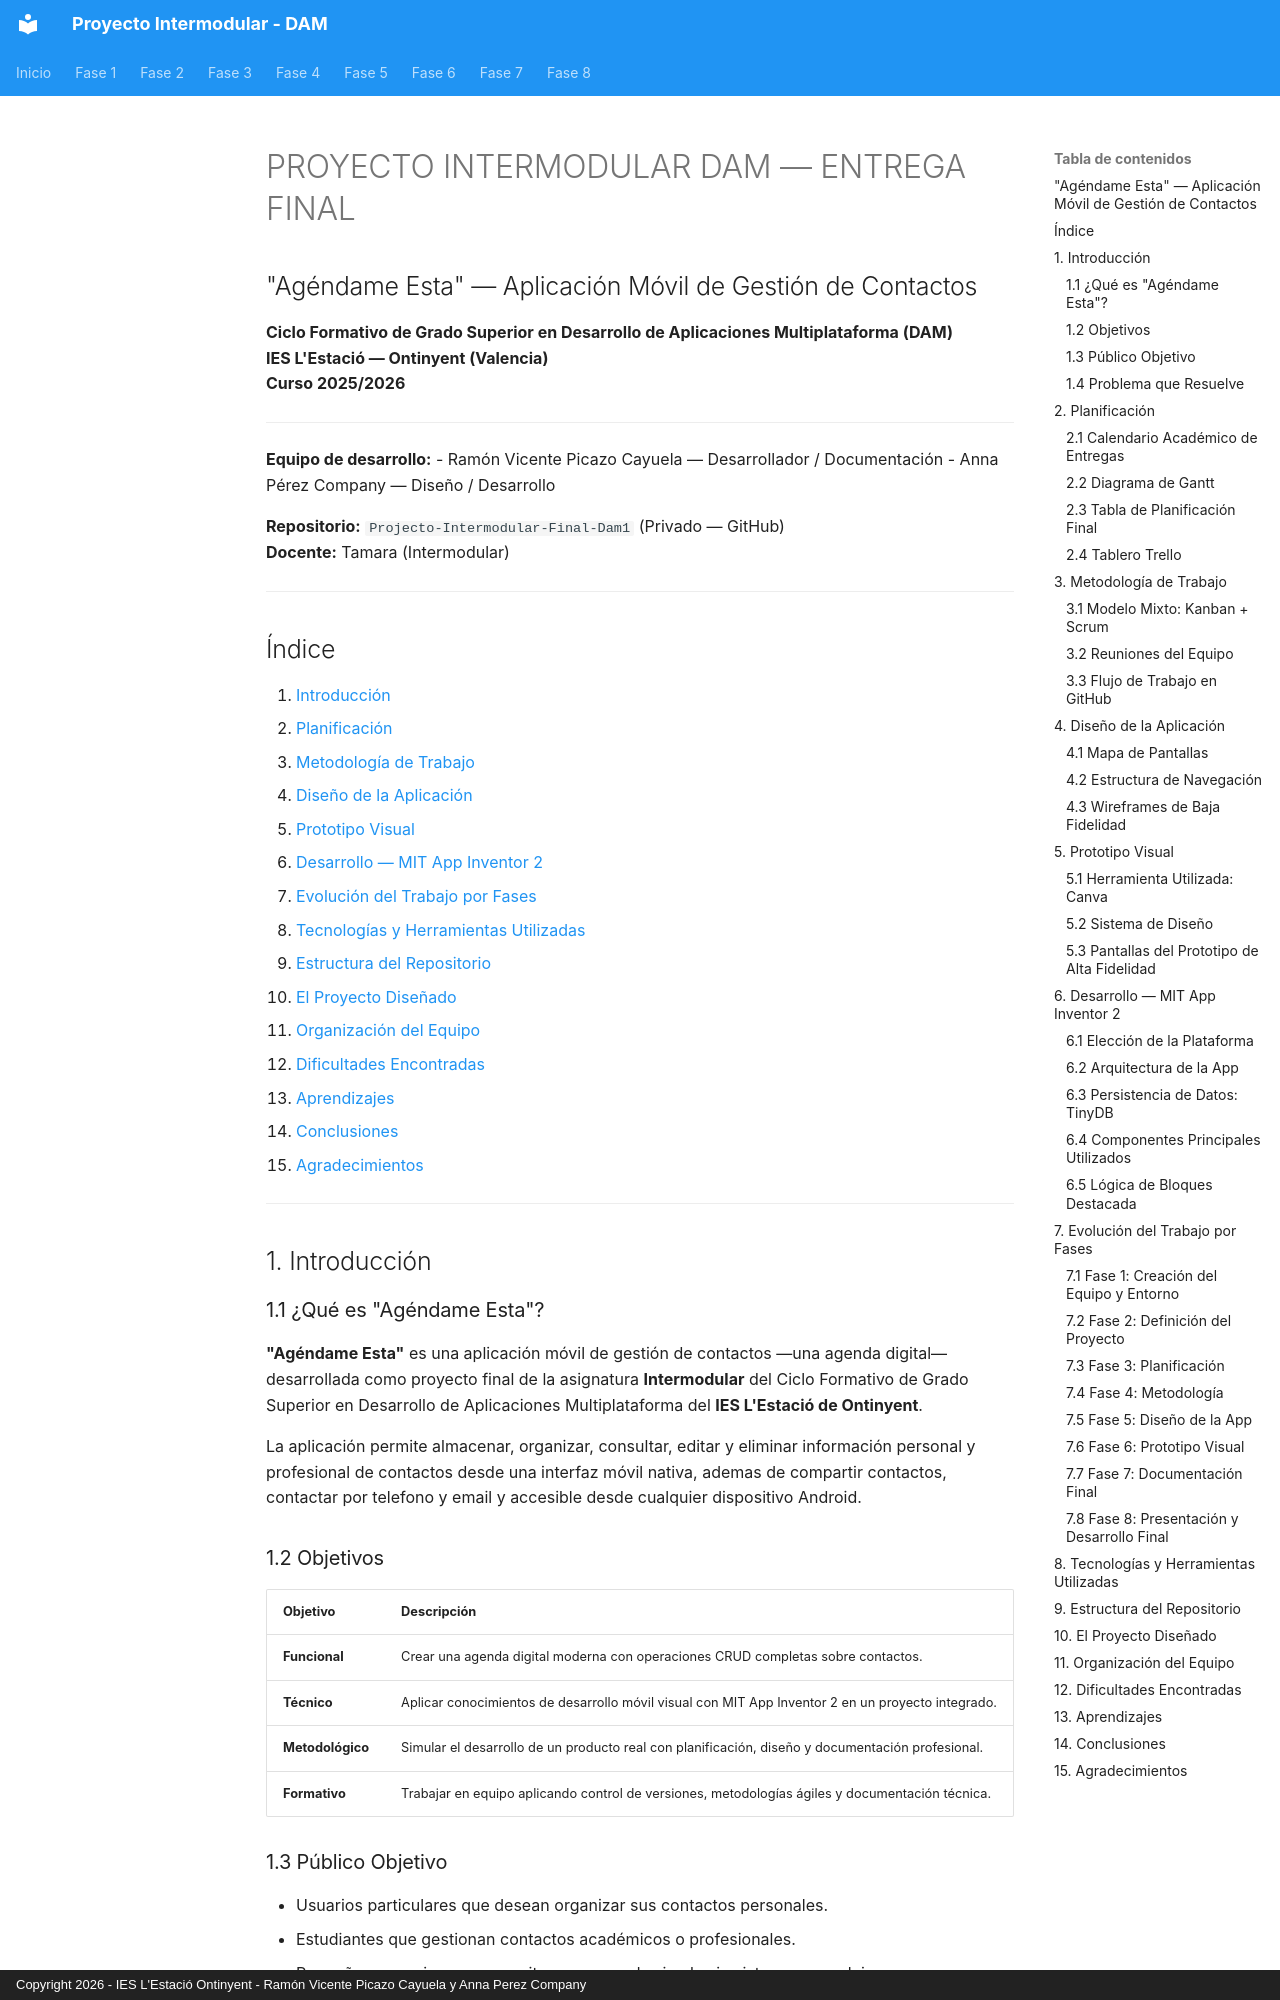

repository: ramonpks/Projecto-Intermodular-Final-Dam1 · page: faseFinal/index.html · generator: mkdocs · copyright: Copyright 2026 - IES L'Estació Ontinyent - Ramón Vicente Picazo Cayuela y Anna Perez Company

# PROYECTO INTERMODULAR DAM — ENTREGA FINAL
## "Agéndame Esta" — Aplicación Móvil de Gestión de Contactos

**Ciclo Formativo de Grado Superior en Desarrollo de Aplicaciones Multiplataforma (DAM)**  
**IES L'Estació — Ontinyent (Valencia)**  
**Curso 2025/2026**

---

**Equipo de desarrollo:**
- Ramón Vicente Picazo Cayuela — Desarrollador / Documentación
- Anna Pérez Company — Diseño / Desarrollo

**Repositorio:** `Projecto-Intermodular-Final-Dam1` (Privado — GitHub)  
**Docente:** Tamara (Intermodular)

---

## Índice

1. [Introducción](#1-introducción)
2. [Planificación](#2-planificación)
3. [Metodología de Trabajo](#3-metodología-de-trabajo)
4. [Diseño de la Aplicación](#4-diseño-de-la-aplicación)
5. [Prototipo Visual](#5-prototipo-visual)
6. [Desarrollo — MIT App Inventor 2](#6-desarrollo--mit-app-inventor-2)
7. [Evolución del Trabajo por Fases](#7-evolución-del-trabajo-por-fases)
8. [Tecnologías y Herramientas Utilizadas](#8-tecnologías-y-herramientas-utilizadas)
9. [Estructura del Repositorio](#9-estructura-del-repositorio)
10. [El Proyecto Diseñado](#10-el-proyecto-diseñado)
11. [Organización del Equipo](#11-organización-del-equipo)
12. [Dificultades Encontradas](#12-dificultades-encontradas)
13. [Aprendizajes](#13-aprendizajes)
14. [Conclusiones](#14-conclusiones)
15. [Agradecimientos](#15-agradecimientos)

---

## 1. Introducción

### 1.1 ¿Qué es "Agéndame Esta"?

**"Agéndame Esta"** es una aplicación móvil de gestión de contactos —una agenda digital— desarrollada como proyecto final de la asignatura **Intermodular** del Ciclo Formativo de Grado Superior en Desarrollo de Aplicaciones Multiplataforma del **IES L'Estació de Ontinyent**.

La aplicación permite almacenar, organizar, consultar, editar y eliminar información personal y profesional de contactos desde una interfaz móvil nativa, ademas de compartir contactos, contactar por telefono y email y accesible desde cualquier dispositivo Android.

### 1.2 Objetivos

| Objetivo | Descripción |
|----------|-------------|
| **Funcional** | Crear una agenda digital moderna con operaciones CRUD completas sobre contactos. |
| **Técnico** | Aplicar conocimientos de desarrollo móvil visual con MIT App Inventor 2 en un proyecto integrado. |
| **Metodológico** | Simular el desarrollo de un producto real con planificación, diseño y documentación profesional. |
| **Formativo** | Trabajar en equipo aplicando control de versiones, metodologías ágiles y documentación técnica. |

### 1.3 Público Objetivo

- Usuarios particulares que desean organizar sus contactos personales.
- Estudiantes que gestionan contactos académicos o profesionales.
- Pequeños negocios que necesitan una agenda simple sin sistemas complejos.

### 1.4 Problema que Resuelve

Centraliza la información de contactos que normalmente se encuentra dispersa entre móviles, libretas físicas, correos y otras aplicaciones, evitando duplicidades, pérdidas de datos y dificultades de búsqueda. La app se ejecuta directamente en el dispositivo móvil, garantizando acceso inmediato sin depender de conexión a internet.

---

## 2. Planificación
